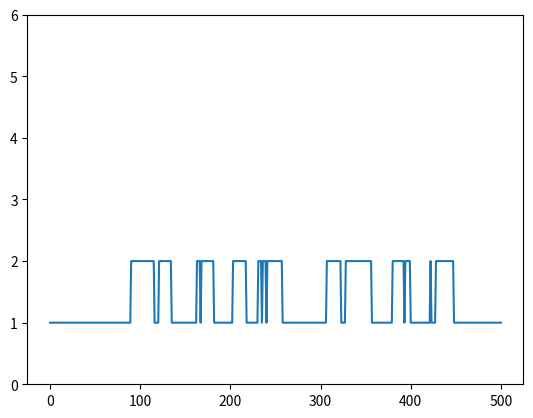

The matplotlib source for this figure:
import math
import random
import matplotlib.pyplot as plt

d = 0.01
l1 = 6
l2 = 10


a = [1]

for i in range(500):
    u = random.random()
    if a[i] == 1:
        if u <= 1-(d*l1):
            a.append(1)
        if u > 1-(d*l1):
            a.append(2)
        
    if a[i] == 2:
        if u > 1-(d*l2):
            a.append(1)
        if u <= 1-(d*l2):
            a.append(2)


plt.ylim(0,6)            
plt.plot(a)
print(a)